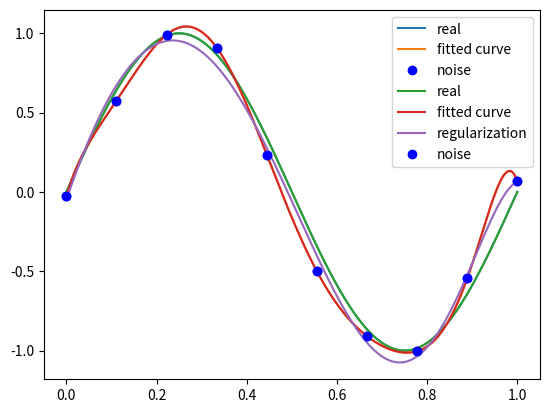

Reproduce this figure in Python.
import numpy as np
import scipy as sp
from scipy.optimize import leastsq
import matplotlib.pyplot as plt


# 目标函数
def real_func(x):
    return np.sin(2 * np.pi * x)


# 多项式
def fit_func(p, x):
    f = np.poly1d(p)
    return f(x)


# 残差
def resduals_func(p, x, y):
    ret = fit_func(p, x) - y
    return ret


# 十个点，等差数列
x = np.linspace(0, 1, 10)
x_points = np.linspace(0, 1, 1000)
y_ = real_func(x)
y = [np.random.normal(0, 0.1) + y1 for y1 in y_]

regularization = 0.0001


def fitting(M = 0):
    """M表示多项式次数"""
    p_init = np.random.rand(M + 1)
    # 最小二乘法
    p_lsq = leastsq(resduals_func, p_init, (x, y))
    print('Fitting Parameters:', p_lsq[0])

    # 可视化
    plt.plot(x_points, real_func(x_points), label = "real")
    plt.plot(x_points, fit_func(p_lsq[0], x_points), label = "fitted curve")
    plt.plot(x, y, 'bo', label = 'noise')
    plt.legend()
    plt.show()
    return p_lsq


def residuals_func_regularization(p, x, y):
    ret = fit_func(p, x) - y
    ret = np.append(ret, np.sqrt(0.5 * regularization * np.square(p)))
    return ret


p_lsq_9 = fitting(M = 9)
p_init = np.random.rand(9 + 1)
p_lsq_regularization = leastsq(residuals_func_regularization, p_init, (x, y))
plt.plot(x_points, real_func(x_points), label = 'real')
plt.plot(x_points, fit_func(p_lsq_9[0],x_points),label='fitted curve')
plt.plot(x_points,fit_func(p_lsq_regularization[0],x_points),label='regularization')
plt.plot(x,y,'bo',label='noise')
plt.legend()
plt.show()


